Dataset: crops (GitHub, Shantanu-Parmar/PI-SGAN). Classes: Aldebaran, Bellatrix, Betelgeuse, Elnath, Hassaleh, Jupiter, Pleiades, Zeta Tauri.

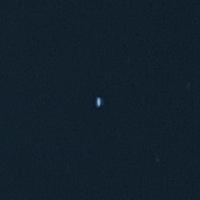
Label: Elnath

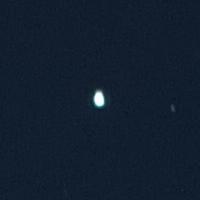
Label: Jupiter

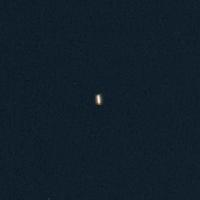
Label: Betelgeuse

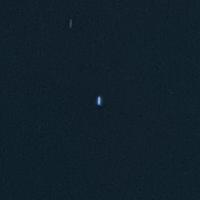
Label: Bellatrix

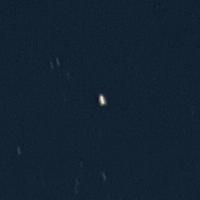
Label: Aldebaran

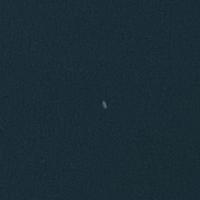
Label: Hassaleh
